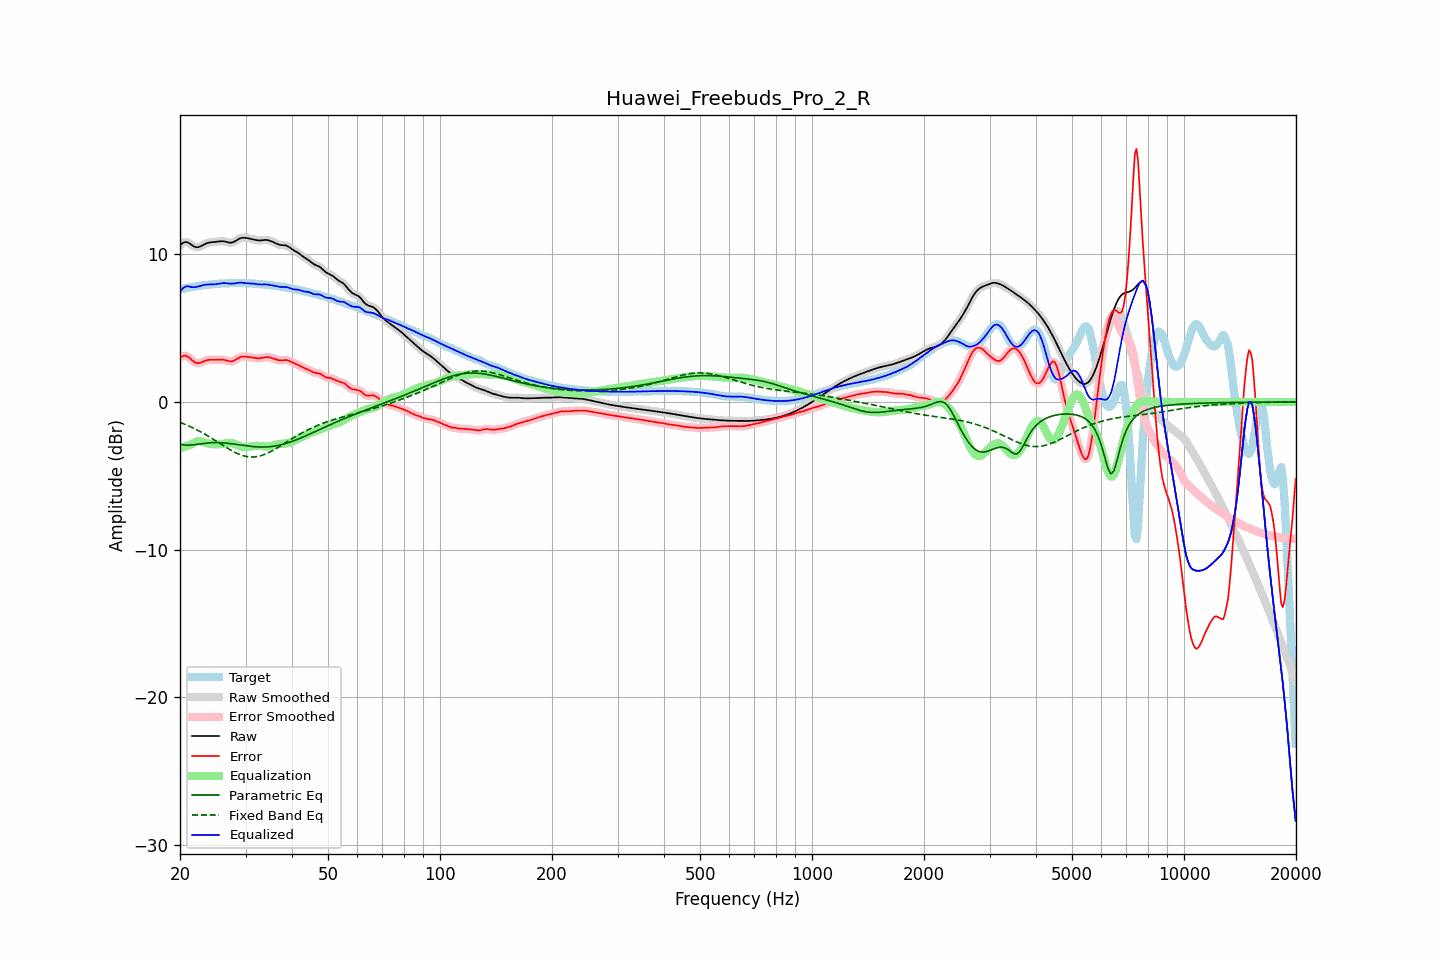

Data behind this chart, as committed beside it:
frequency, raw, error, smoothed, error_smoothed, equalization, parametric_eq, fixed_band_eq, equalized_raw, equalized_smoothed, target
20.00, 10.60, 3.00, 10.60, 2.99, -3.14, -2.86, -1.38, 7.46, 7.46, 7.60
20.20, 10.69, 3.06, 10.70, 3.07, -3.10, -2.88, -1.43, 7.59, 7.60, 7.63
20.40, 10.77, 3.11, 10.77, 3.11, -3.07, -2.91, -1.47, 7.70, 7.71, 7.66
20.61, 10.82, 3.14, 10.81, 3.13, -3.03, -2.91, -1.51, 7.79, 7.78, 7.68
20.81, 10.81, 3.11, 10.81, 3.11, -2.99, -2.92, -1.56, 7.82, 7.82, 7.71
21.02, 10.78, 3.05, 10.78, 3.05, -2.96, -2.92, -1.60, 7.82, 7.82, 7.73
21.23, 10.72, 2.97, 10.72, 2.97, -2.92, -2.92, -1.65, 7.80, 7.80, 7.75
21.44, 10.65, 2.87, 10.65, 2.87, -2.88, -2.91, -1.70, 7.77, 7.77, 7.77
21.66, 10.57, 2.78, 10.57, 2.78, -2.80, -2.90, -1.75, 7.77, 7.77, 7.79
21.87, 10.50, 2.69, 10.51, 2.70, -2.74, -2.89, -1.81, 7.77, 7.77, 7.81
22.09, 10.47, 2.64, 10.47, 2.65, -2.69, -2.88, -1.86, 7.78, 7.78, 7.83
22.31, 10.47, 2.62, 10.47, 2.62, -2.66, -2.86, -1.92, 7.80, 7.80, 7.84
22.54, 10.49, 2.63, 10.49, 2.63, -2.66, -2.85, -1.97, 7.83, 7.83, 7.86
22.76, 10.54, 2.66, 10.54, 2.66, -2.67, -2.83, -2.03, 7.86, 7.86, 7.87
22.99, 10.60, 2.71, 10.60, 2.71, -2.70, -2.81, -2.09, 7.89, 7.89, 7.89
23.22, 10.66, 2.76, 10.66, 2.76, -2.74, -2.80, -2.15, 7.92, 7.92, 7.90
23.45, 10.71, 2.80, 10.71, 2.80, -2.77, -2.79, -2.22, 7.94, 7.94, 7.91
23.69, 10.75, 2.83, 10.75, 2.83, -2.80, -2.78, -2.28, 7.95, 7.95, 7.92
23.92, 10.78, 2.85, 10.78, 2.85, -2.83, -2.77, -2.34, 7.95, 7.95, 7.93
24.16, 10.80, 2.85, 10.80, 2.85, -2.85, -2.76, -2.41, 7.95, 7.95, 7.95
24.40, 10.81, 2.85, 10.81, 2.85, -2.86, -2.75, -2.48, 7.95, 7.95, 7.96
24.65, 10.82, 2.85, 10.82, 2.85, -2.86, -2.75, -2.55, 7.96, 7.96, 7.97
24.89, 10.83, 2.85, 10.83, 2.85, -2.87, -2.75, -2.61, 7.96, 7.97, 7.98
25.14, 10.84, 2.85, 10.85, 2.85, -2.87, -2.75, -2.68, 7.98, 7.98, 7.99
25.39, 10.86, 2.86, 10.86, 2.86, -2.86, -2.75, -2.75, 8.00, 8.00, 8.00
25.65, 10.87, 2.87, 10.87, 2.87, -2.86, -2.76, -2.82, 8.01, 8.01, 8.00
25.91, 10.88, 2.87, 10.88, 2.87, -2.85, -2.76, -2.89, 8.03, 8.03, 8.01
26.16, 10.87, 2.86, 10.87, 2.85, -2.83, -2.77, -2.96, 8.04, 8.04, 8.01
26.43, 10.85, 2.83, 10.85, 2.83, -2.81, -2.78, -3.03, 8.04, 8.04, 8.02
26.69, 10.82, 2.80, 10.82, 2.80, -2.79, -2.79, -3.09, 8.03, 8.03, 8.02
26.96, 10.80, 2.77, 10.80, 2.77, -2.78, -2.80, -3.16, 8.02, 8.02, 8.03
27.23, 10.78, 2.74, 10.78, 2.75, -2.77, -2.81, -3.22, 8.00, 8.01, 8.03
27.50, 10.78, 2.74, 10.78, 2.74, -2.78, -2.83, -3.29, 8.00, 8.00, 8.04
27.77, 10.81, 2.77, 10.81, 2.77, -2.80, -2.84, -3.34, 8.00, 8.01, 8.04
28.05, 10.86, 2.81, 10.86, 2.82, -2.84, -2.86, -3.40, 8.02, 8.02, 8.04
28.33, 10.93, 2.88, 10.92, 2.88, -2.88, -2.87, -3.45, 8.04, 8.04, 8.04
28.62, 10.99, 2.95, 10.99, 2.95, -2.93, -2.89, -3.50, 8.06, 8.06, 8.04
28.90, 11.05, 3.01, 11.05, 3.01, -2.98, -2.91, -3.55, 8.07, 8.07, 8.04
29.19, 11.09, 3.05, 11.09, 3.05, -3.02, -2.92, -3.59, 8.07, 8.07, 8.04
29.48, 11.11, 3.08, 11.11, 3.07, -3.05, -2.94, -3.63, 8.07, 8.06, 8.04
29.78, 11.11, 3.07, 11.11, 3.07, -3.06, -2.95, -3.66, 8.05, 8.05, 8.04
30.08, 11.10, 3.07, 11.10, 3.07, -3.07, -2.97, -3.68, 8.04, 8.04, 8.04
30.38, 11.08, 3.05, 11.08, 3.05, -3.06, -2.98, -3.70, 8.03, 8.03, 8.03
30.68, 11.06, 3.03, 11.06, 3.03, -3.04, -3.00, -3.72, 8.02, 8.02, 8.03
30.99, 11.04, 3.02, 11.04, 3.02, -3.02, -3.01, -3.73, 8.02, 8.02, 8.02
31.30, 11.01, 3.00, 11.01, 3.00, -3.00, -3.02, -3.73, 8.01, 8.01, 8.01
31.61, 10.99, 2.99, 10.99, 2.98, -2.98, -3.03, -3.73, 8.00, 8.00, 8.00
31.93, 10.96, 2.97, 10.96, 2.97, -2.97, -3.04, -3.71, 7.99, 7.99, 7.99
32.24, 10.94, 2.96, 10.94, 2.96, -2.97, -3.04, -3.70, 7.97, 7.97, 7.98
32.57, 10.93, 2.95, 10.93, 2.95, -2.97, -3.05, -3.68, 7.95, 7.96, 7.97
32.89, 10.93, 2.96, 10.93, 2.96, -2.98, -3.05, -3.65, 7.95, 7.95, 7.97
33.22, 10.94, 2.98, 10.94, 2.98, -2.99, -3.05, -3.62, 7.95, 7.95, 7.96
33.55, 10.96, 3.01, 10.95, 3.01, -3.00, -3.05, -3.58, 7.95, 7.95, 7.95
33.89, 10.96, 3.03, 10.96, 3.02, -3.01, -3.05, -3.54, 7.95, 7.95, 7.94
34.23, 10.96, 3.03, 10.96, 3.03, -3.01, -3.04, -3.49, 7.95, 7.94, 7.92
34.57, 10.94, 3.03, 10.94, 3.02, -3.01, -3.04, -3.44, 7.93, 7.93, 7.91
34.92, 10.90, 3.01, 10.91, 3.01, -2.99, -3.03, -3.39, 7.91, 7.91, 7.90
35.27, 10.86, 2.98, 10.86, 2.98, -2.97, -3.01, -3.33, 7.90, 7.90, 7.89
35.62, 10.82, 2.94, 10.82, 2.94, -2.94, -3.00, -3.27, 7.88, 7.88, 7.88
35.97, 10.77, 2.90, 10.77, 2.90, -2.91, -2.98, -3.21, 7.86, 7.86, 7.86
... 635 more rows
